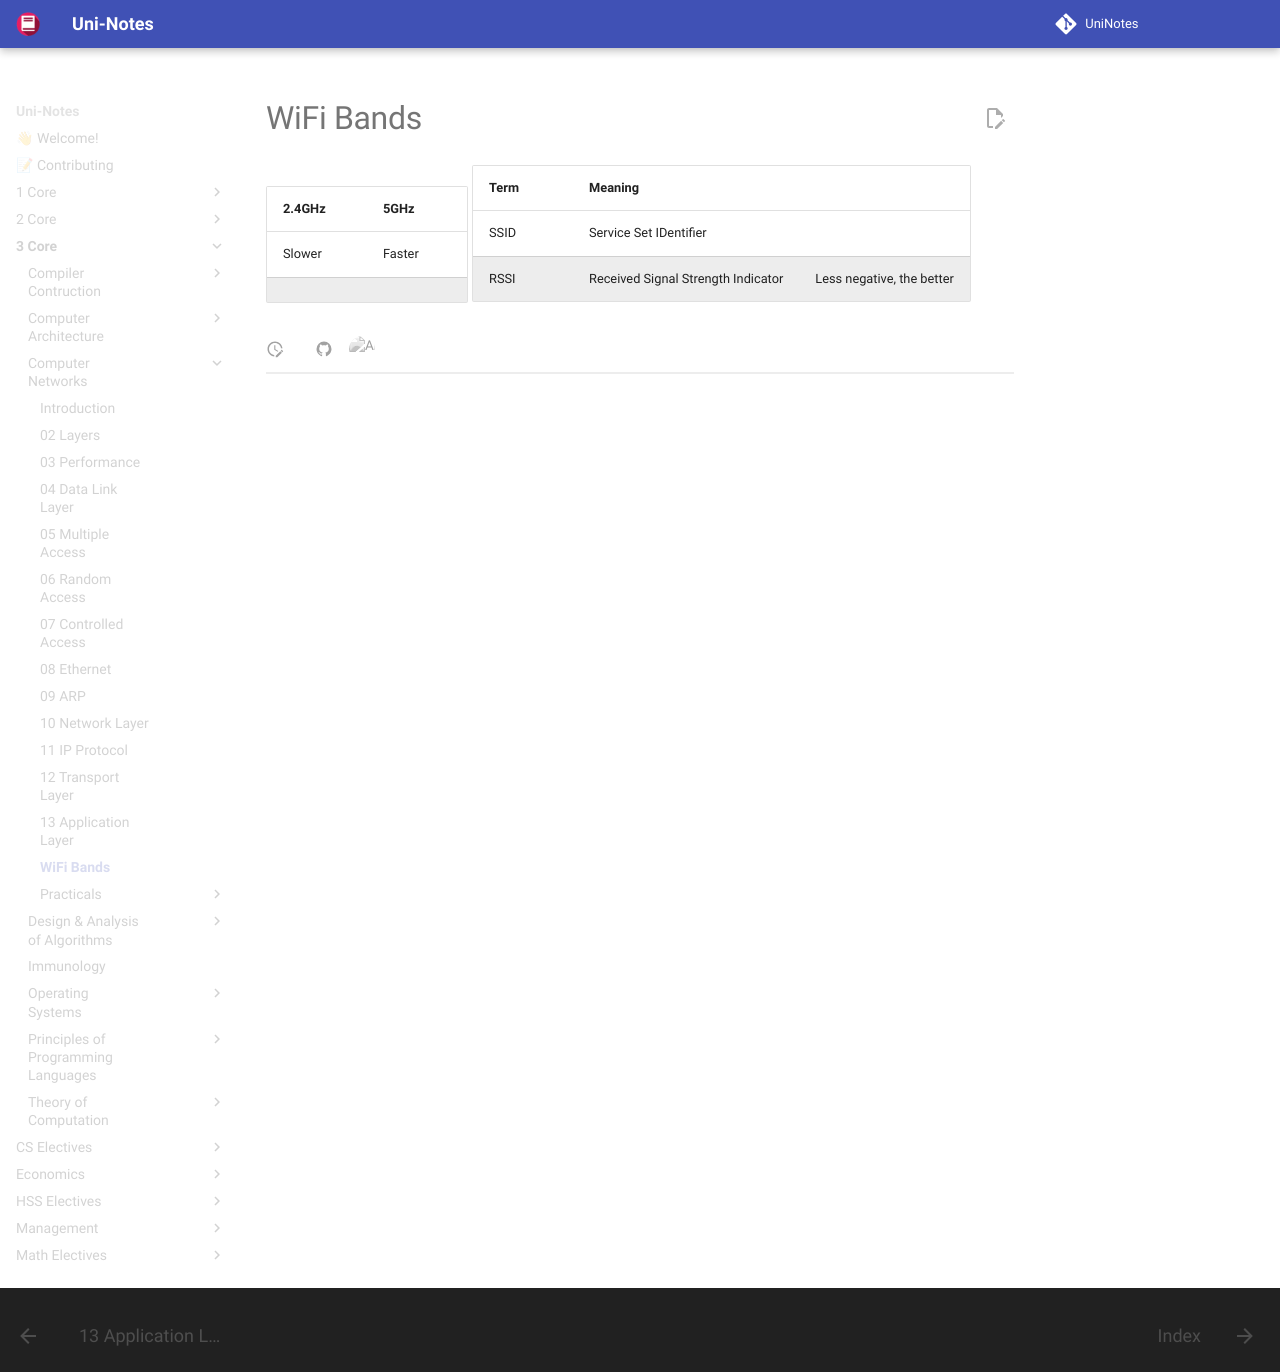

repository: uni-notes/uni-notes · page: 3_Core/Computer_Networks/14_WiFi/index.html · generator: mkdocs

# WiFi Bands

| 2.4GHz | 5GHz   |
| ------ | ------ |
| Slower | Faster |
|        |        |

| Term | Meaning                            |                           |
| ---- | ---------------------------------- | ------------------------- |
| SSID | Service Set IDentifier             |                           |
| RSSI | Received Signal Strength Indicator | Less negative, the better |
